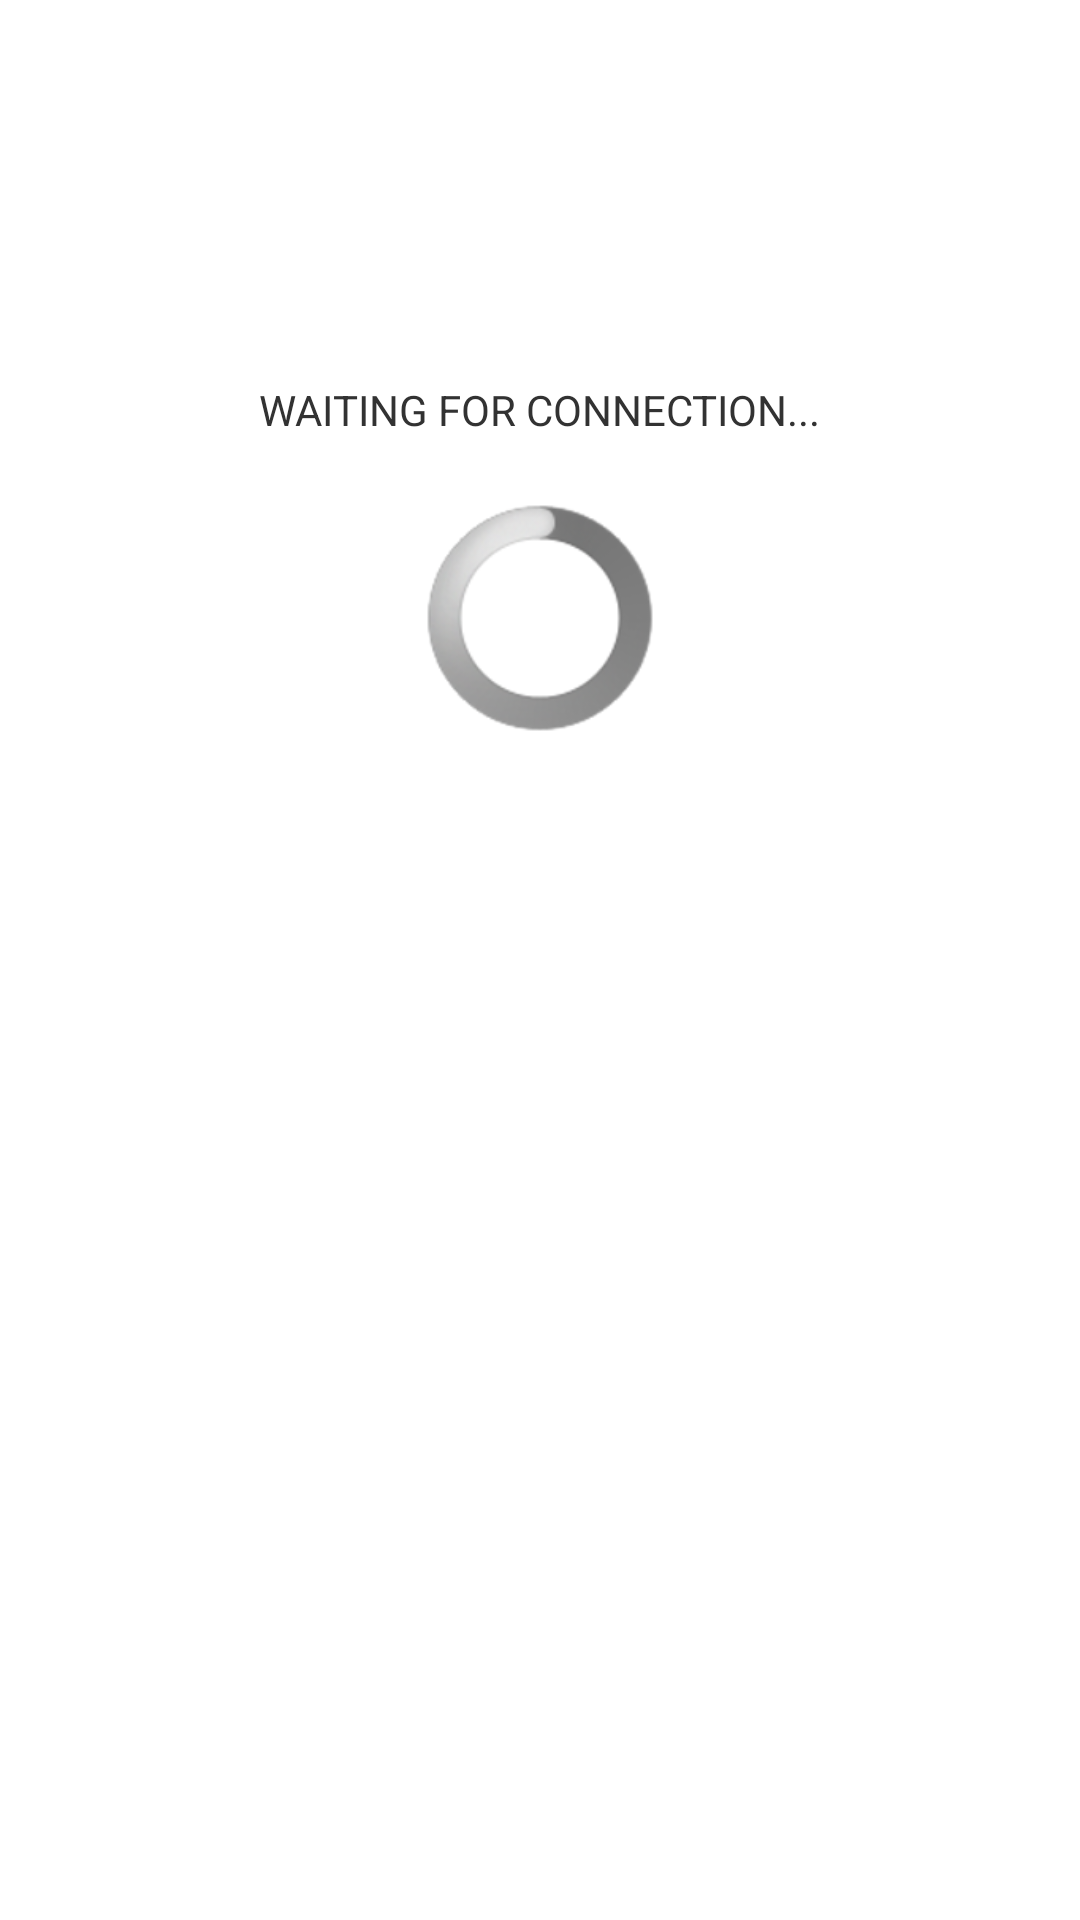

The Android layout XML behind this screen, and the referenced resources:
<!-- AndroidManifest.xml: application theme AppTheme -->
<!-- res/layout/activity_join_host.xml -->
<RelativeLayout xmlns:android="http://schemas.android.com/apk/res/android"
    xmlns:tools="http://schemas.android.com/tools"
    android:layout_width="match_parent"
    android:layout_height="match_parent"
    android:paddingBottom="@dimen/activity_vertical_margin"
    android:paddingLeft="@dimen/activity_horizontal_margin"
    android:paddingRight="@dimen/activity_horizontal_margin"
    android:paddingTop="@dimen/activity_vertical_margin"
    tools:context=".JoinHost" >

    
    <ProgressBar
        android:id="@+id/progressBar1"
        style="?android:attr/progressBarStyleLarge"
        android:layout_width="wrap_content"
        android:layout_height="wrap_content"
        android:layout_alignParentTop="true"
        android:layout_centerHorizontal="true"
        android:layout_marginTop="152dp" />

    <TextView
        android:id="@+id/textView1"
        android:layout_width="wrap_content"
        android:layout_height="wrap_content"
        android:layout_alignBottom="@+id/progressBar1"
        android:layout_centerHorizontal="true"
        android:layout_marginBottom="98dp"
        android:text="WAITING FOR CONNECTION..." />
    
</RelativeLayout>
<!-- resources referenced by this layout -->
<resources>
  <dimen name="activity_horizontal_margin">16dp</dimen>
  <dimen name="activity_vertical_margin">16dp</dimen>
  <style name="AppTheme" parent="AppBaseTheme">
          
      </style>
  <style name="AppBaseTheme" parent="android:Theme.Light">
          
      </style>
</resources>
